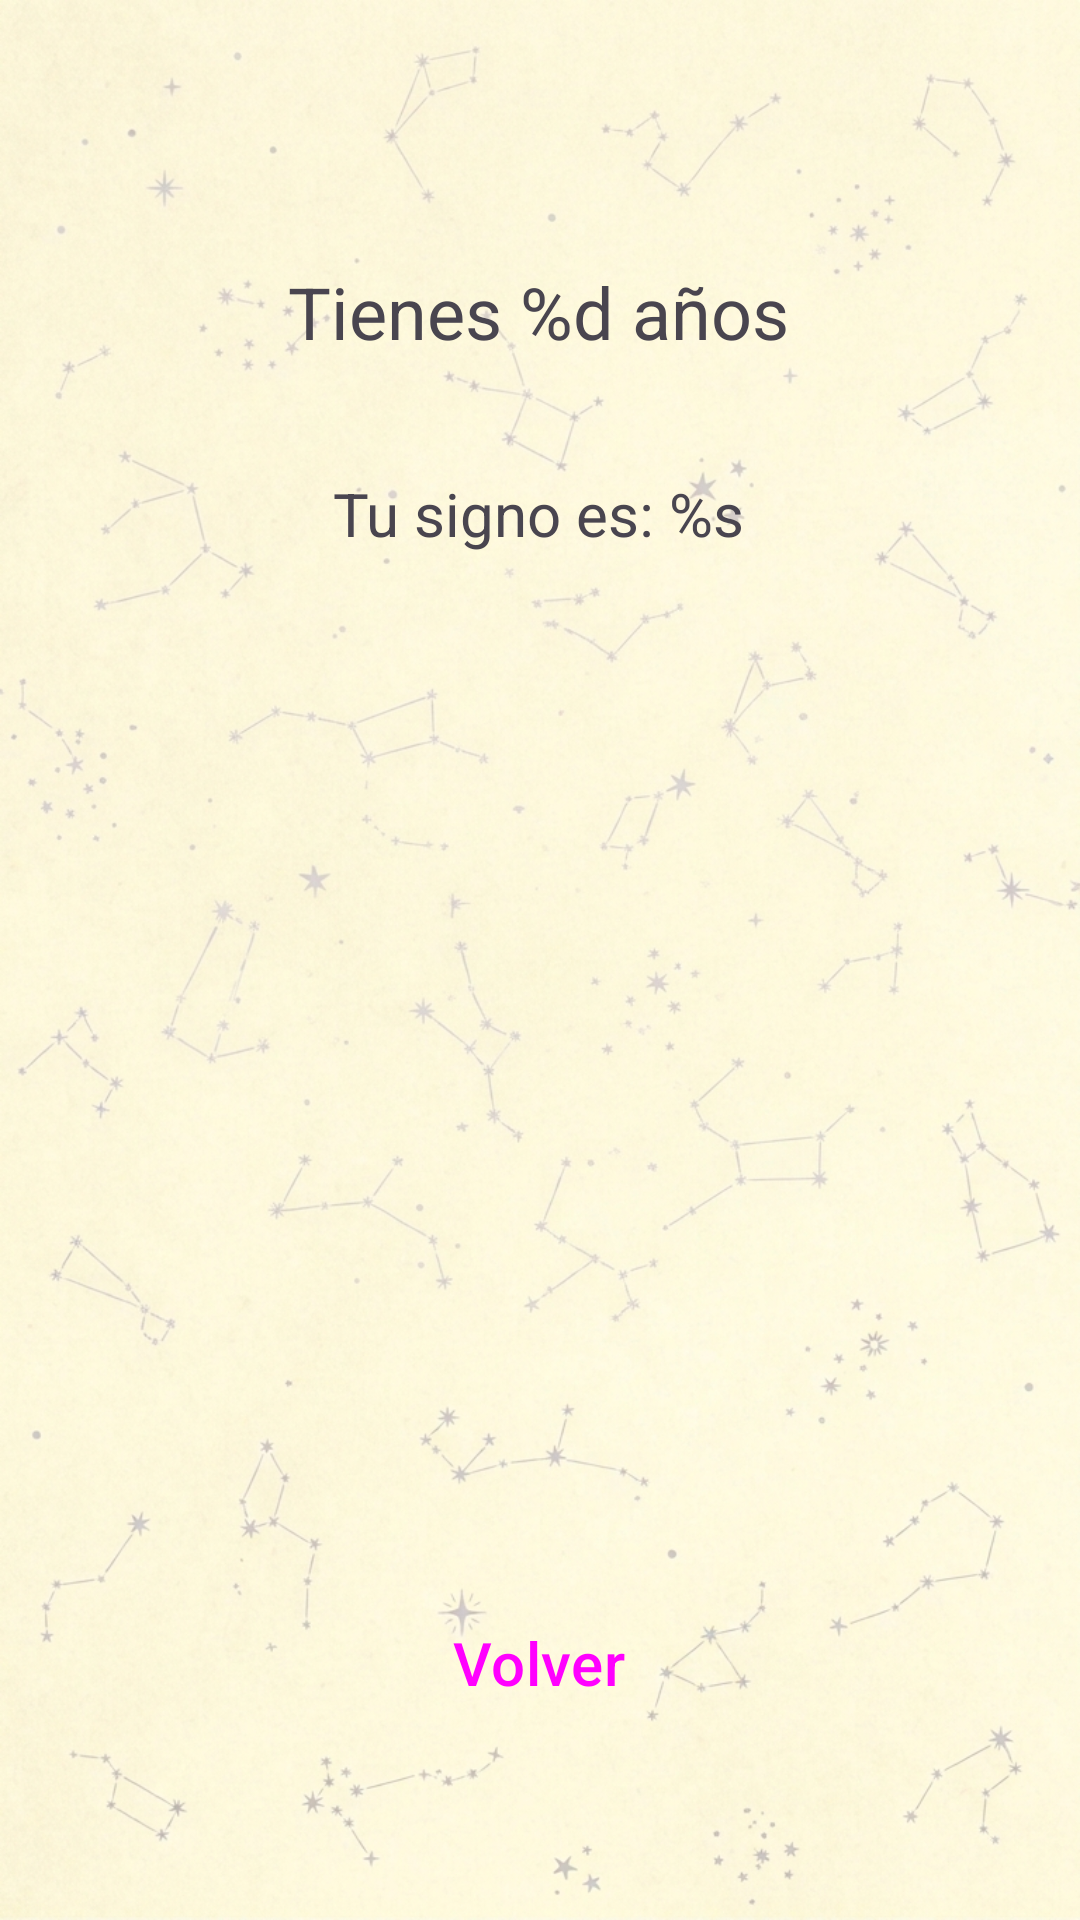

Android layout source for this screen:
<!-- AndroidManifest.xml: application theme Theme.MyZodiac -->
<!-- res/layout/activity_zodiaco.xml -->
<?xml version="1.0" encoding="utf-8"?>
<androidx.constraintlayout.widget.ConstraintLayout xmlns:android="http://schemas.android.com/apk/res/android"
    xmlns:app="http://schemas.android.com/apk/res-auto"
    xmlns:tools="http://schemas.android.com/tools"
    android:id="@+id/main"
    android:layout_width="match_parent"
    android:layout_height="match_parent"
    android:background="@drawable/bgimg"
    tools:context=".ZodiacoActivity">

    <TextView
        android:id="@+id/tvEdad"
        android:layout_width="wrap_content"
        android:layout_height="wrap_content"
        android:text="@string/txtEdad"
        android:textSize="24sp"
        app:layout_constraintBottom_toBottomOf="parent"
        app:layout_constraintEnd_toEndOf="parent"
        app:layout_constraintHorizontal_bias="0.498"
        app:layout_constraintStart_toStartOf="parent"
        app:layout_constraintTop_toTopOf="parent"
        app:layout_constraintVertical_bias="0.144" />

    <TextView
        android:id="@+id/tvSigno"
        android:layout_width="wrap_content"
        android:layout_height="wrap_content"
        android:text="@string/txtSigno"
        android:textSize="20sp"
        app:layout_constraintBottom_toBottomOf="parent"
        app:layout_constraintEnd_toEndOf="parent"
        app:layout_constraintHorizontal_bias="0.498"
        app:layout_constraintStart_toStartOf="parent"
        app:layout_constraintTop_toTopOf="parent"
        app:layout_constraintVertical_bias="0.257" />

    <ImageView
        android:id="@+id/imgSigno"
        android:layout_width="300dp"
        android:layout_height="300dp"
        android:scaleType="fitCenter"
        app:tint="@color/color_signo"
        app:layout_constraintBottom_toBottomOf="parent"
        app:layout_constraintEnd_toEndOf="parent"
        app:layout_constraintStart_toStartOf="parent"
        app:layout_constraintTop_toTopOf="parent"
        app:layout_constraintVertical_bias="0.5" />

    <Button
        android:id="@+id/btnVolver"
        style="@style/EstiloBoton"
        android:text="@string/txtBotonVolver"
        app:layout_constraintBottom_toBottomOf="parent"
        app:layout_constraintEnd_toEndOf="parent"
        app:layout_constraintHorizontal_bias="0.498"
        app:layout_constraintStart_toStartOf="parent"
        app:layout_constraintTop_toTopOf="parent"
        app:layout_constraintVertical_bias="0.904" />
</androidx.constraintlayout.widget.ConstraintLayout>
<!-- resources referenced by this layout -->
<resources>
  <color name="color_signo">#E2BF54</color>
  <!-- drawable bgimg: jpg bitmap (drawable, 626781 bytes) -->
  <string name="txtBotonVolver">Volver</string>
  <string name="txtEdad">Tienes %d años</string>
  <string name="txtSigno">Tu signo es: %s</string>
  <style name="EstiloBoton" parent="Widget.Material3.Button">
          <item name="android:layout_width">165dp</item>
          <item name="android:layout_height">60dp</item>
          <item name="android:textSize">20sp</item>
      </style>
  <style name="Theme.MyZodiac" parent="Base.Theme.MyZodiac" />
  <style name="Base.Theme.MyZodiac" parent="Theme.Material3.DayNight.NoActionBar">
          <item name="colorPrimary">@color/calendario_cabecera</item>
      </style>
  <color name="calendario_cabecera">#755F20</color>
</resources>
